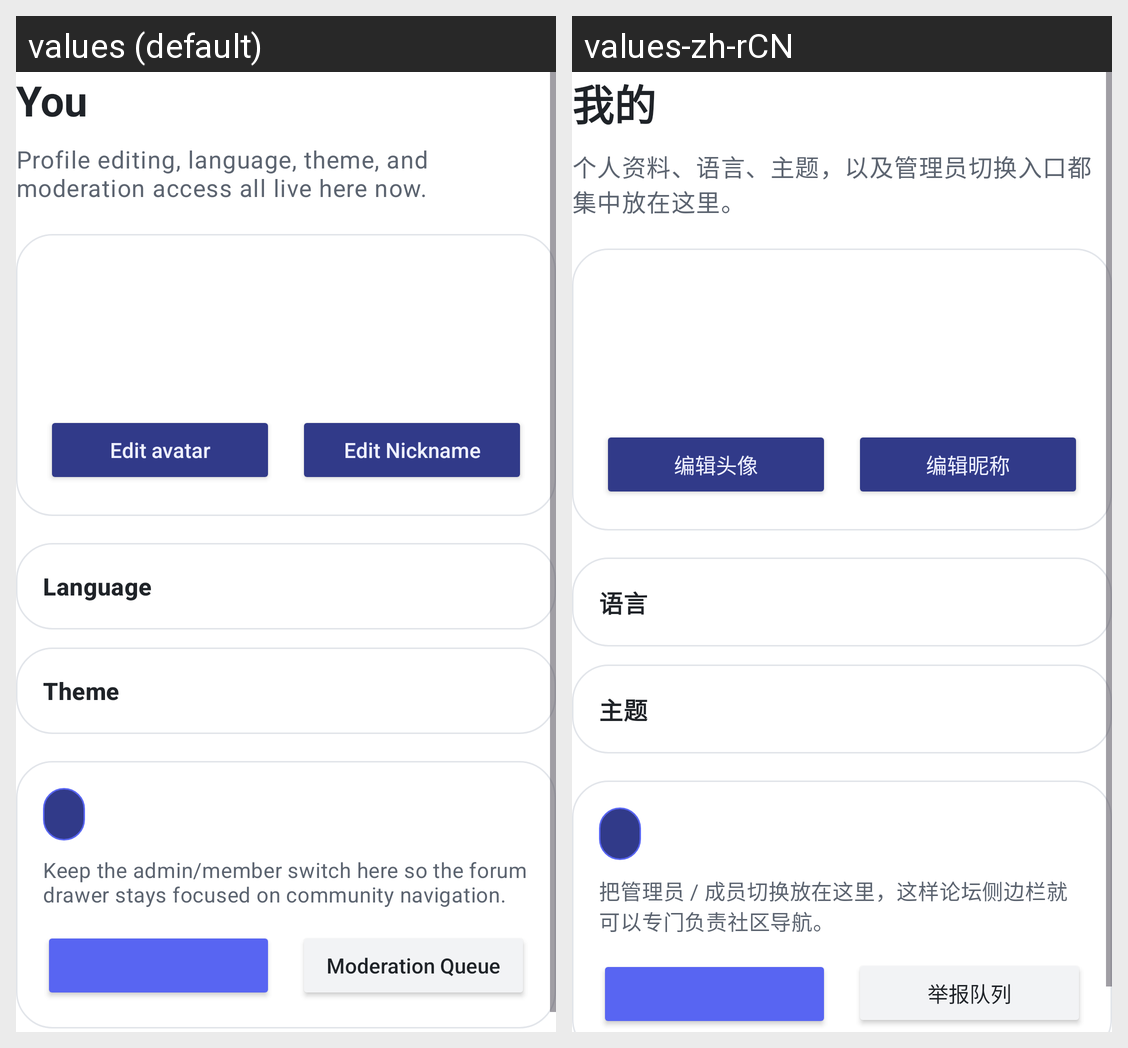

Strings drawn on this Android screen and how each of the app's shown locales translates them:
Android screen res/layout/fragment_you.xml rendered under 2 locales, left to right: values (default), values-zh-rCN. Device: Nexus 5 (rendered at 1080×1920; each locale shown at half size, 540×960, under a caption strip naming it); theme Theme.MyApplication.
Strings drawn on this screen, with the default value and each locale's value (text and hints the layout hard-codes, and strings that could not be matched under every locale, appear in the picture but are not listed):

you_title
  values: You
  values-zh-rCN: 我的

you_subtitle
  values: Profile editing, language, theme, and moderation access all live here now.
  values-zh-rCN: 个人资料、语言、主题，以及管理员切换入口都集中放在这里。

drawer_change_avatar
  values: Edit avatar
  values-zh-rCN: 编辑头像

action_edit_nickname
  values: Edit Nickname
  values-zh-rCN: 编辑昵称

settings_language
  values: Language
  values-zh-rCN: 语言

settings_theme
  values: Theme
  values-zh-rCN: 主题

you_mode_body
  values: Keep the admin/member switch here so the forum drawer stays focused on community navigation.
  values-zh-rCN: 把管理员 / 成员切换放在这里，这样论坛侧边栏就可以专门负责社区导航。

drawer_queue
  values: Moderation Queue
  values-zh-rCN: 举报队列
